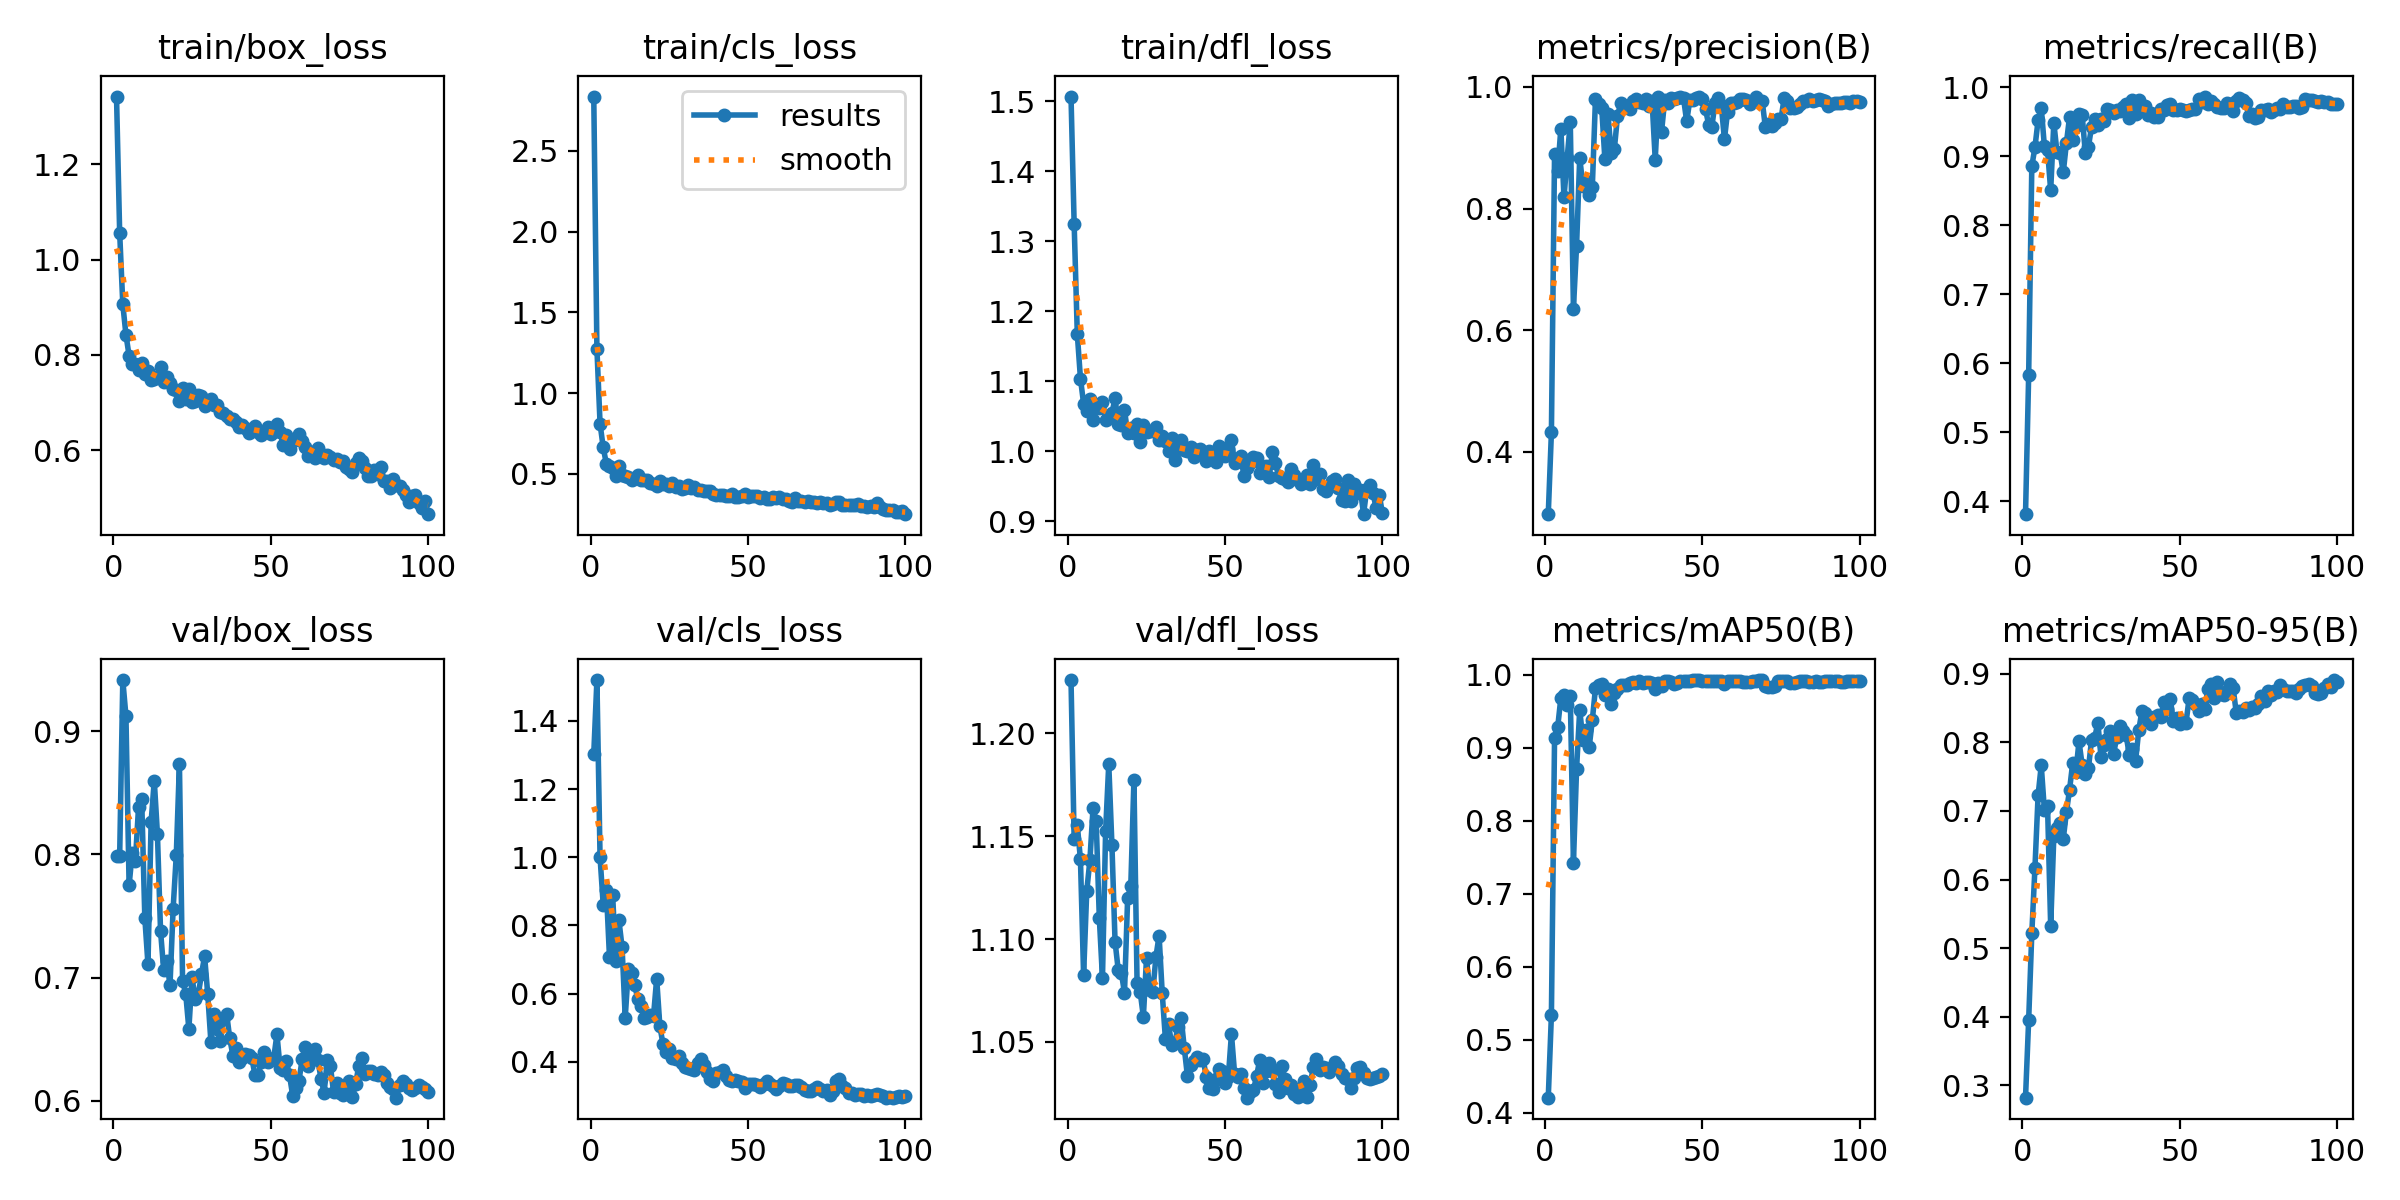

The table this chart was drawn from, first rows:
epoch, time, train/box_loss, train/cls_loss, train/dfl_loss, metrics/precision(B), metrics/recall(B), metrics/mAP50(B), metrics/mAP50-95(B), val/box_loss, val/cls_loss, val/dfl_loss, lr/pg0, lr/pg1, lr/pg2
1, 6.196, 1.342, 2.836, 1.506, 0.2978, 0.3816, 0.4208, 0.2823, 0.7987, 1.303, 1.226, 8.335e-05, 8.335e-05, 8.335e-05
2, 11.55, 1.057, 1.275, 1.324, 0.4324, 0.5827, 0.5343, 0.3953, 0.7984, 1.52, 1.148, 0.0001816, 0.0001816, 0.0001816
3, 16.72, 0.9058, 0.8098, 1.167, 0.8898, 0.8856, 0.9141, 0.5218, 0.9416, 1, 1.155, 0.0002778, 0.0002778, 0.0002778
4, 23.57, 0.8421, 0.6631, 1.104, 0.8623, 0.9134, 0.9285, 0.6172, 0.9123, 0.8611, 1.139, 0.000372, 0.000372, 0.000372
5, 30.03, 0.7981, 0.5618, 1.068, 0.9317, 0.9525, 0.9683, 0.7226, 0.775, 0.9038, 1.082, 0.0004643, 0.0004643, 0.0004643
6, 37.84, 0.7803, 0.5494, 1.057, 0.8185, 0.9704, 0.9729, 0.7663, 0.8015, 0.7067, 1.123, 0.0005546, 0.0005546, 0.0005546
7, 45.43, 0.7814, 0.5348, 1.074, 0.8825, 0.9148, 0.9594, 0.7011, 0.7946, 0.8902, 1.138, 0.0006429, 0.0006429, 0.0006429
8, 53.59, 0.7673, 0.4853, 1.045, 0.9417, 0.9093, 0.9709, 0.7072, 0.8384, 0.6965, 1.163, 0.0007292, 0.0007292, 0.0007292
9, 60.84, 0.7833, 0.5451, 1.066, 0.6358, 0.8507, 0.7423, 0.5321, 0.8449, 0.8146, 1.157, 0.0008135, 0.0008135, 0.0008135
10, 68.9, 0.7607, 0.4916, 1.061, 0.7391, 0.949, 0.8714, 0.6633, 0.7486, 0.7363, 1.11, 0.0008959, 0.0008959, 0.0008959
11, 76.75, 0.7668, 0.4867, 1.07, 0.8838, 0.906, 0.9522, 0.6744, 0.7107, 0.53, 1.081, 0.0009763, 0.0009763, 0.0009763
12, 84.43, 0.7478, 0.4789, 1.044, 0.8375, 0.9052, 0.9111, 0.6831, 0.8263, 0.6732, 1.152, 0.001055, 0.001055, 0.001055
13, 91.65, 0.7489, 0.4608, 1.049, 0.8456, 0.8769, 0.9244, 0.6593, 0.86, 0.661, 1.185, 0.001131, 0.001131, 0.001131
14, 98.19, 0.7537, 0.4764, 1.054, 0.8221, 0.9194, 0.9006, 0.6981, 0.8168, 0.6263, 1.146, 0.001206, 0.001206, 0.001206
15, 106.4, 0.7747, 0.4915, 1.076, 0.8349, 0.9572, 0.9379, 0.7309, 0.7378, 0.5836, 1.099, 0.001278, 0.001278, 0.001278
16, 114, 0.7429, 0.4613, 1.039, 0.9798, 0.9237, 0.9814, 0.7698, 0.7062, 0.563, 1.085, 0.001348, 0.001348, 0.001348
17, 121.7, 0.7524, 0.4587, 1.038, 0.972, 0.9441, 0.9865, 0.7564, 0.7132, 0.5273, 1.084, 0.001403, 0.001403, 0.001403
18, 129.4, 0.7413, 0.4641, 1.059, 0.9649, 0.9622, 0.9877, 0.8012, 0.6939, 0.5307, 1.074, 0.001386, 0.001386, 0.001386
19, 135.2, 0.7278, 0.4444, 1.026, 0.8814, 0.9605, 0.973, 0.7671, 0.7561, 0.5378, 1.12, 0.00137, 0.00137, 0.00137
20, 141.2, 0.7254, 0.4342, 1.034, 0.9551, 0.9057, 0.981, 0.7533, 0.7994, 0.5351, 1.126, 0.001353, 0.001353, 0.001353
21, 148.5, 0.7031, 0.4263, 1.025, 0.8908, 0.9142, 0.9608, 0.7619, 0.8735, 0.6441, 1.177, 0.001337, 0.001337, 0.001337
22, 155.2, 0.7305, 0.4571, 1.039, 0.8975, 0.943, 0.975, 0.8037, 0.6975, 0.5059, 1.078, 0.00132, 0.00132, 0.00132
23, 161, 0.7078, 0.4346, 1.013, 0.9516, 0.9544, 0.9812, 0.8069, 0.687, 0.4517, 1.074, 0.001304, 0.001304, 0.001304
24, 167.7, 0.7274, 0.4367, 1.038, 0.973, 0.946, 0.9864, 0.8283, 0.6584, 0.4296, 1.062, 0.001287, 0.001287, 0.001287
25, 173.9, 0.7003, 0.4268, 1.028, 0.9689, 0.9539, 0.9865, 0.7785, 0.7003, 0.437, 1.091, 0.001271, 0.001271, 0.001271
26, 181.7, 0.7034, 0.4403, 1.029, 0.9693, 0.9507, 0.9867, 0.7965, 0.6829, 0.4116, 1.075, 0.001254, 0.001254, 0.001254
27, 189.3, 0.7166, 0.4202, 1.029, 0.9635, 0.9688, 0.9887, 0.8046, 0.6865, 0.4077, 1.074, 0.001238, 0.001238, 0.001238
28, 197.1, 0.7141, 0.422, 1.034, 0.9766, 0.9675, 0.9897, 0.8169, 0.7027, 0.4176, 1.091, 0.001221, 0.001221, 0.001221
29, 205.2, 0.6917, 0.4046, 1.017, 0.9798, 0.9635, 0.9893, 0.7826, 0.7175, 0.3963, 1.102, 0.001205, 0.001205, 0.001205
30, 212, 0.7, 0.4126, 1.022, 0.9748, 0.9666, 0.9916, 0.8081, 0.6865, 0.3852, 1.074, 0.001188, 0.001188, 0.001188
31, 218.6, 0.7067, 0.4281, 1.015, 0.9734, 0.9655, 0.9886, 0.823, 0.648, 0.383, 1.052, 0.001172, 0.001172, 0.001172
32, 227.2, 0.694, 0.41, 0.9997, 0.9804, 0.972, 0.9901, 0.8163, 0.6702, 0.38, 1.059, 0.001155, 0.001155, 0.001155
33, 236.4, 0.6946, 0.4158, 1.018, 0.9695, 0.9753, 0.9896, 0.81, 0.6582, 0.3768, 1.049, 0.001139, 0.001139, 0.001139
34, 245.7, 0.6811, 0.4, 0.9869, 0.9773, 0.9552, 0.9885, 0.7811, 0.649, 0.397, 1.049, 0.001122, 0.001122, 0.001122
35, 256.2, 0.6785, 0.3997, 1.004, 0.8807, 0.9819, 0.9813, 0.7897, 0.6665, 0.4087, 1.057, 0.001106, 0.001106, 0.001106
36, 266.5, 0.6714, 0.3962, 1.016, 0.9828, 0.9618, 0.9884, 0.7734, 0.6708, 0.3903, 1.062, 0.001089, 0.001089, 0.001089
37, 273.8, 0.6647, 0.3905, 1.002, 0.9259, 0.9819, 0.9852, 0.8174, 0.6506, 0.3694, 1.047, 0.001073, 0.001073, 0.001073
38, 282.4, 0.6653, 0.3926, 1.001, 0.9778, 0.9732, 0.9911, 0.8457, 0.6368, 0.3486, 1.034, 0.001056, 0.001056, 0.001056
39, 291, 0.6581, 0.3742, 1.007, 0.9741, 0.9737, 0.9916, 0.8421, 0.6428, 0.3444, 1.039, 0.00104, 0.00104, 0.00104
40, 299.7, 0.6476, 0.3689, 0.992, 0.9821, 0.9596, 0.9899, 0.8322, 0.6314, 0.3663, 1.041, 0.001023, 0.001023, 0.001023
41, 307.4, 0.6527, 0.3698, 1.001, 0.9801, 0.9623, 0.9882, 0.8272, 0.6347, 0.3689, 1.043, 0.001007, 0.001007, 0.001007
42, 315.9, 0.6461, 0.3674, 1.004, 0.9815, 0.9567, 0.9894, 0.8364, 0.638, 0.3775, 1.041, 0.0009904, 0.0009904, 0.0009904
43, 324.4, 0.6368, 0.3624, 0.9984, 0.9839, 0.9577, 0.991, 0.8394, 0.6373, 0.3585, 1.042, 0.0009739, 0.0009739, 0.0009739
44, 334.4, 0.6398, 0.362, 0.9858, 0.9815, 0.9688, 0.9922, 0.837, 0.6349, 0.3481, 1.033, 0.0009574, 0.0009574, 0.0009574
45, 343.9, 0.6517, 0.3741, 1.001, 0.9433, 0.9674, 0.9921, 0.8588, 0.6213, 0.3442, 1.028, 0.0009409, 0.0009409, 0.0009409
46, 352.3, 0.6372, 0.3578, 0.9929, 0.9783, 0.9738, 0.992, 0.8486, 0.6207, 0.3479, 1.027, 0.0009244, 0.0009244, 0.0009244
47, 360.8, 0.6318, 0.359, 0.9847, 0.9783, 0.9753, 0.9925, 0.8632, 0.6312, 0.3441, 1.032, 0.0009078, 0.0009078, 0.0009078
48, 370.7, 0.6377, 0.36, 1.008, 0.9814, 0.9671, 0.9926, 0.8308, 0.6395, 0.341, 1.037, 0.0008913, 0.0008913, 0.0008913
49, 378.9, 0.6476, 0.3714, 1.005, 0.9843, 0.9671, 0.9927, 0.8347, 0.6315, 0.3225, 1.036, 0.0008748, 0.0008748, 0.0008748
50, 388, 0.6335, 0.3548, 0.9928, 0.9798, 0.9682, 0.9923, 0.8267, 0.6341, 0.3364, 1.03, 0.0008583, 0.0008583, 0.0008583
51, 394.3, 0.6406, 0.3622, 1.003, 0.9632, 0.9671, 0.9919, 0.8304, 0.6352, 0.3363, 1.033, 0.0008418, 0.0008418, 0.0008418
52, 401.3, 0.6544, 0.3637, 1.016, 0.9377, 0.9658, 0.9911, 0.8274, 0.654, 0.3364, 1.054, 0.0008253, 0.0008253, 0.0008253
53, 407.8, 0.6379, 0.3642, 0.9835, 0.9346, 0.9677, 0.991, 0.864, 0.627, 0.3308, 1.035, 0.0008088, 0.0008088, 0.0008088
54, 415, 0.6101, 0.3523, 0.9862, 0.9732, 0.9691, 0.992, 0.8609, 0.625, 0.3272, 1.033, 0.0007923, 0.0007923, 0.0007923
55, 422.5, 0.631, 0.3577, 0.9928, 0.9815, 0.9689, 0.9918, 0.8556, 0.6321, 0.3342, 1.034, 0.0007758, 0.0007758, 0.0007758
56, 430.7, 0.603, 0.3408, 0.9642, 0.9705, 0.983, 0.9915, 0.8456, 0.6208, 0.3426, 1.028, 0.0007593, 0.0007593, 0.0007593
57, 438.2, 0.6183, 0.3448, 0.9767, 0.9139, 0.9793, 0.9881, 0.8553, 0.6042, 0.3338, 1.023, 0.0007428, 0.0007428, 0.0007428
58, 445, 0.6241, 0.3534, 0.9839, 0.9595, 0.9868, 0.9915, 0.849, 0.6104, 0.3304, 1.026, 0.0007263, 0.0007263, 0.0007263
59, 452.4, 0.6329, 0.3505, 0.9912, 0.9741, 0.9765, 0.9913, 0.8781, 0.6162, 0.3189, 1.027, 0.0007098, 0.0007098, 0.0007098
60, 459.9, 0.6185, 0.3533, 0.9905, 0.9735, 0.98, 0.9914, 0.8851, 0.6337, 0.3288, 1.034, 0.0006933, 0.0006933, 0.0006933
... 40 more rows
